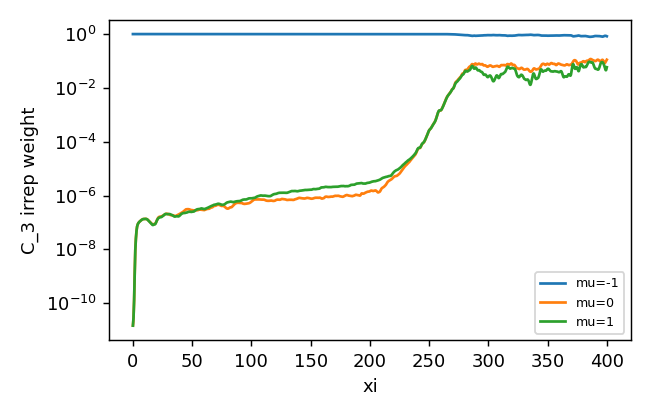

Source data for this figure (header and first rows):
z, mu-1, mu0, mu1
0.0, 1, 1.4854591448016545e-11, 1.4690318402396836e-11
0.25, 1, 1.933277934902139e-11, 1.976884392159818e-11
0.5, 1, 2.854791727098926e-11, 2.95155057744102e-11
0.75, 1, 5.3916118371079376e-11, 5.539098522239513e-11
1.0, 1, 1.2889946842770296e-10, 1.3074082061440643e-10
1.25, 1, 3.437954010653033e-10, 3.454691026864569e-10
1.5, 1, 1.303066406299151e-09, 1.302495807698254e-09
1.75, 1, 4.430534963041058e-09, 4.4223915208132445e-09
2.0, 1, 9.572218388115578e-09, 9.546718929692286e-09
2.25, 1, 1.6423594473943685e-08, 1.6372480322320094e-08
2.5, 1, 2.52727081980762e-08, 2.5186034996796683e-08
2.75, 1, 3.60477644302386e-08, 3.5921795148408444e-08
3.0, 1, 4.8031542647538605e-08, 4.78593875358956e-08
3.25, 1, 5.984887881760941e-08, 5.963739092487033e-08
3.5, 1, 7.011429810863384e-08, 6.987743147354733e-08
3.75, 1, 7.823510941462693e-08, 7.796081918600467e-08
4.0, 1, 8.449912324942982e-08, 8.416575438469249e-08
4.25, 1, 8.954373450794927e-08, 8.917227091177301e-08
4.5, 1, 9.38750838281503e-08, 9.351924415978599e-08
4.75, 1, 9.766363558882898e-08, 9.734017514649007e-08
5.0, 1, 1.0105722997009463e-07, 1.0080754032359582e-07
5.25, 1, 1.0412072351906036e-07, 1.0396417139993459e-07
5.5, 1, 1.0663429467529708e-07, 1.0653995306461795e-07
5.75, 1, 1.0901910922235931e-07, 1.0899058201418183e-07
6.0, 1, 1.1162497912661732e-07, 1.1160449103507176e-07
6.25, 1, 1.142169193851881e-07, 1.1406444713337402e-07
6.5, 1, 1.1659399877919901e-07, 1.1653328739061626e-07
6.75, 1, 1.1915375352945233e-07, 1.1914212086482161e-07
7.0, 1, 1.2191855948039078e-07, 1.2168724482263716e-07
7.25, 1, 1.2432474885125399e-07, 1.2413323403259607e-07
7.5, 1, 1.2635415577660282e-07, 1.266192880311404e-07
7.75, 1, 1.2829270012759828e-07, 1.2896501363066506e-07
8.0, 1, 1.3011829109595605e-07, 1.3086410405065443e-07
8.25, 1, 1.3177409647407778e-07, 1.324159608218289e-07
8.5, 1, 1.3310048338868828e-07, 1.3362018229999421e-07
8.75, 1, 1.3392900806278593e-07, 1.3424646544343857e-07
9.0, 1, 1.345415045834016e-07, 1.345689959066408e-07
9.25, 1, 1.3505959188661156e-07, 1.3491081222369978e-07
9.5, 1, 1.3533376995042107e-07, 1.352085816966033e-07
9.75, 1, 1.3561513349956166e-07, 1.3554580299100773e-07
10.0, 1, 1.3613681046383238e-07, 1.3595240275900296e-07
10.25, 1, 1.3672047474253745e-07, 1.362027339062794e-07
10.5, 1, 1.3704620947189784e-07, 1.3611016872753449e-07
10.75, 1, 1.3700673590146047e-07, 1.3591724937868476e-07
11.0, 1, 1.3652714022099452e-07, 1.3568814444610182e-07
11.25, 1, 1.3556492663912843e-07, 1.3519513026875867e-07
11.5, 1, 1.3420085676882685e-07, 1.3429439867980682e-07
11.75, 1, 1.325447832132084e-07, 1.3297472942431775e-07
12.0, 1, 1.307243992431309e-07, 1.3118330651505386e-07
12.25, 1, 1.2857617344419958e-07, 1.2854792804300542e-07
12.5, 1, 1.258772515851299e-07, 1.2520680700126058e-07
12.75, 1, 1.2305546405980153e-07, 1.2185246743468606e-07
13.0, 1, 1.2032572419833106e-07, 1.186265895930306e-07
13.25, 1, 1.1766652837466762e-07, 1.156037201897764e-07
13.5, 1, 1.1490688301804888e-07, 1.1269517955763456e-07
13.75, 1, 1.1208793414494104e-07, 1.0975809923455132e-07
14.0, 1, 1.0936847569450434e-07, 1.069808460950988e-07
14.25, 1, 1.0671624997219534e-07, 1.0446593081723017e-07
14.5, 1, 1.0384799432571303e-07, 1.017146498253347e-07
14.75, 1, 1.0089362612559248e-07, 9.866670259307256e-08
... 1,541 more rows
